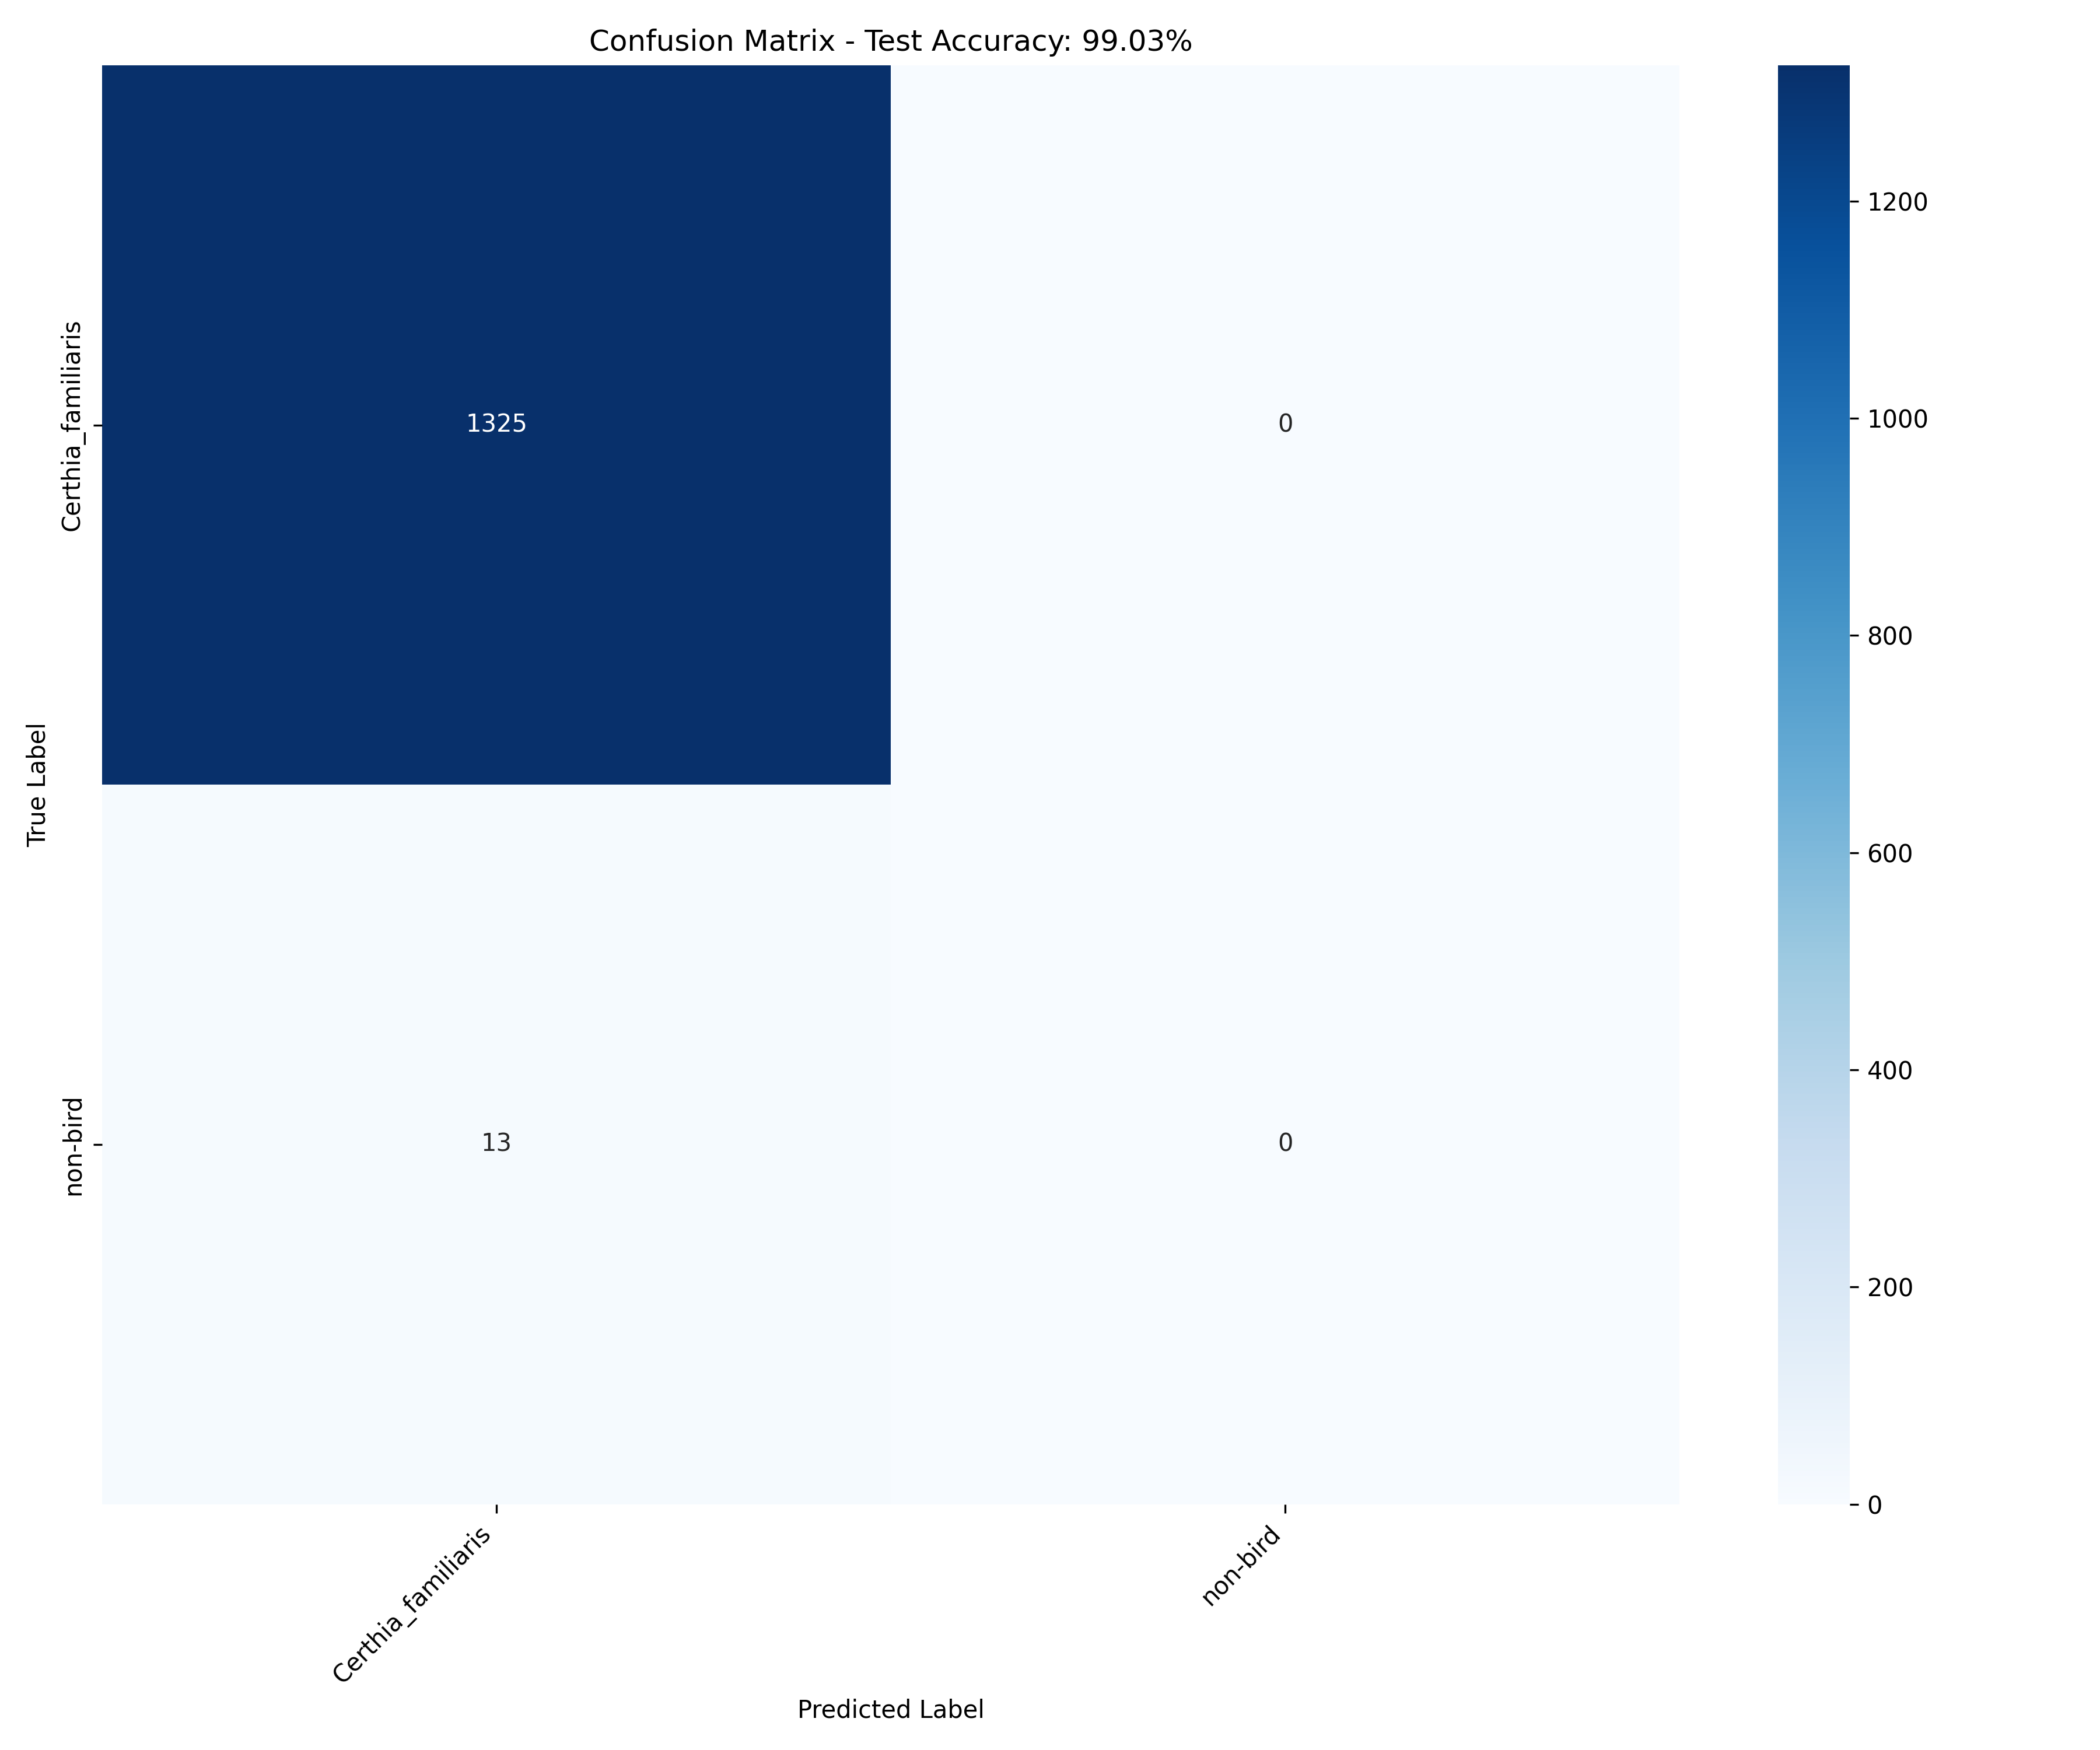

The table this chart was drawn from, first rows:
, Certhia_familiaris, non-bird
Certhia_familiaris, 1325, 0
non-bird, 13, 0
